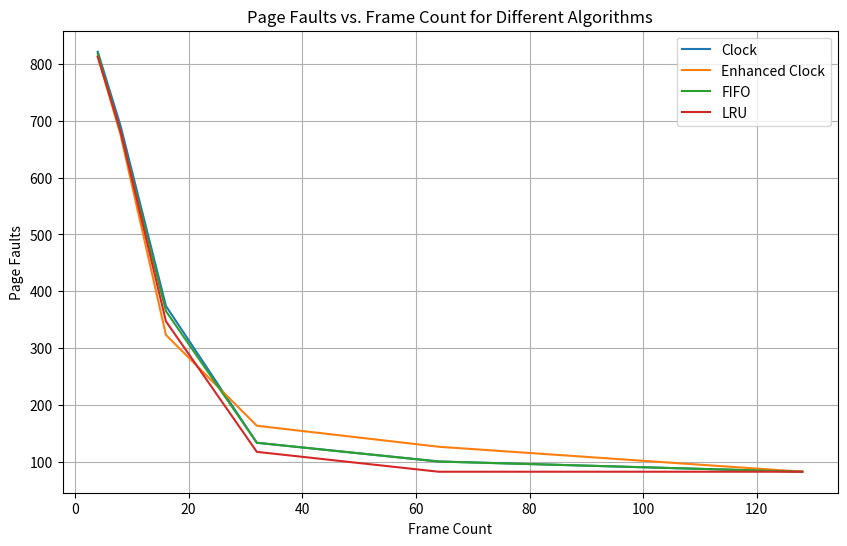
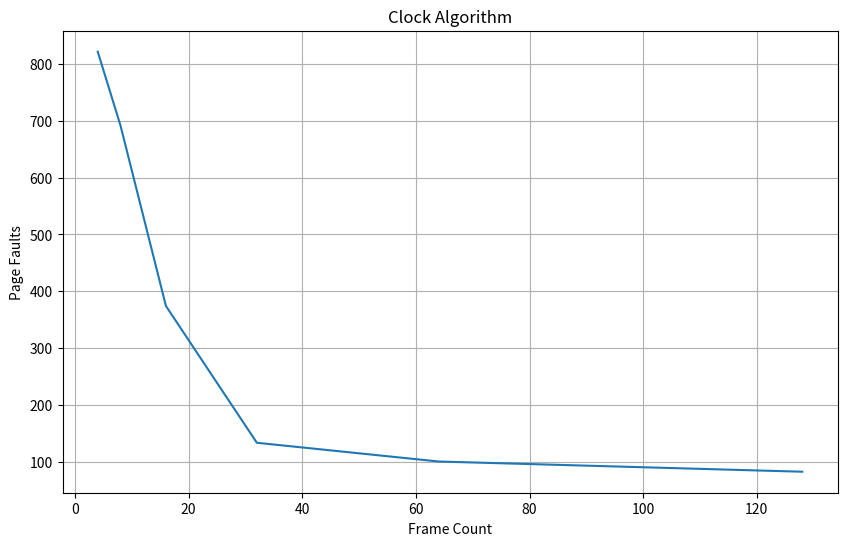
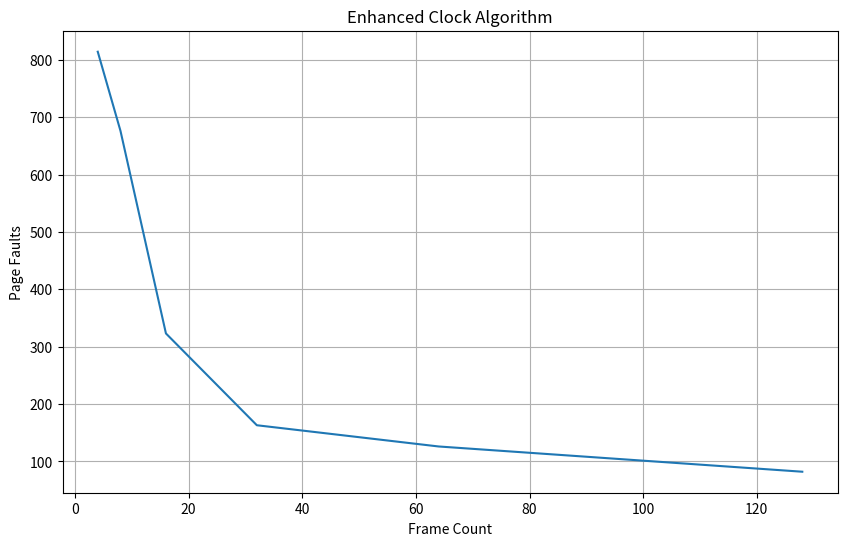
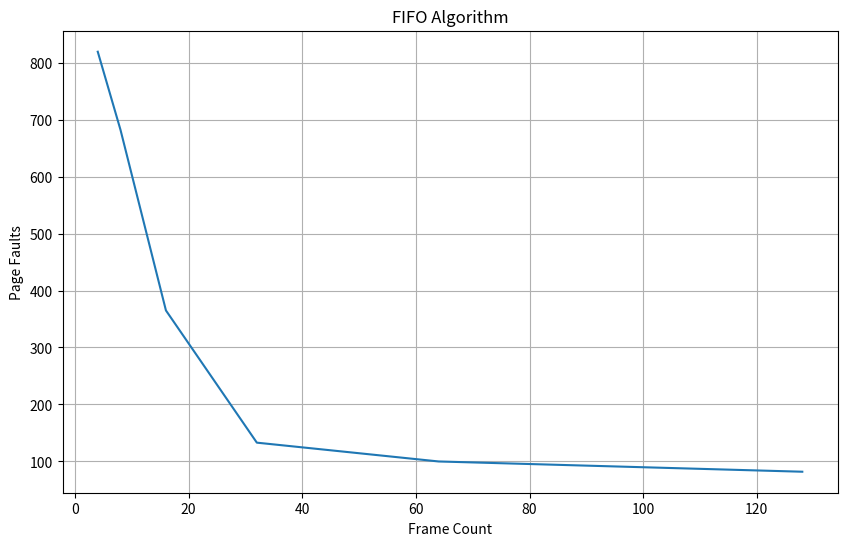
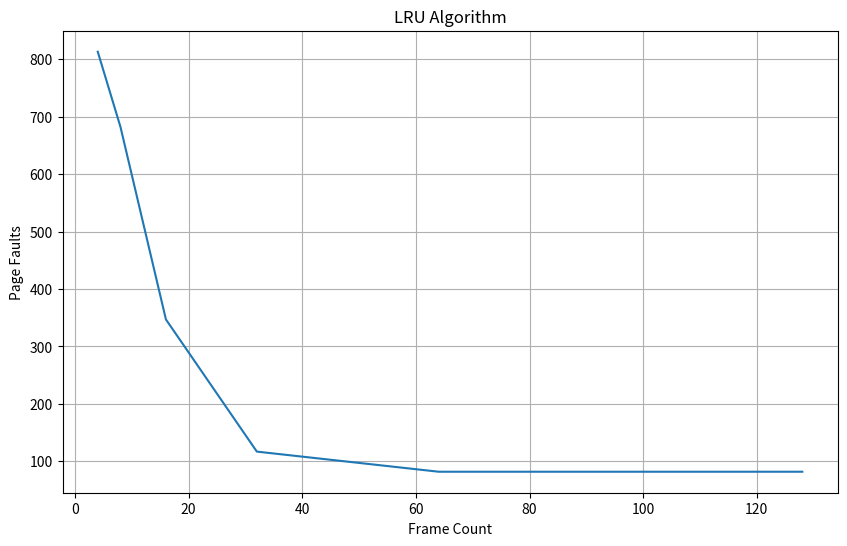

These charts were generated, in order, by the following Python code:
import matplotlib.pyplot as plt

# Data
f_values = [4, 8, 16, 32, 64, 128]
clock = [822, 692, 374, 133, 100, 82]
eclock = [814, 676, 323, 163, 126, 82]
fifo = [819, 682, 365, 133, 100, 82]
lru = [813, 682, 347, 117, 82, 82]

# Plotting for all algorithms in one plot
plt.figure(figsize=(10, 6))

# Plot for Clock
plt.plot(f_values, clock, label='Clock')

# Plot for Enhanced Clock (eclock)
plt.plot(f_values, eclock, label='Enhanced Clock')

# Plot for FIFO
plt.plot(f_values, fifo, label='FIFO')

# Plot for LRU
plt.plot(f_values, lru, label='LRU')

# Adding labels and title
plt.xlabel('Frame Count')
plt.ylabel('Page Faults')
plt.title('Page Faults vs. Frame Count for Different Algorithms')
plt.legend()
plt.grid(True)

# Display the plot
plt.show()

# Separate plots for each algorithm
plt.figure(figsize=(10, 6))

# Plot for Clock
plt.plot(f_values, clock, label='Clock')
plt.xlabel('Frame Count')
plt.ylabel('Page Faults')
plt.title('Clock Algorithm')
plt.grid(True)
plt.show()

# Plot for Enhanced Clock (eclock)
plt.figure(figsize=(10, 6))
plt.plot(f_values, eclock, label='Enhanced Clock')
plt.xlabel('Frame Count')
plt.ylabel('Page Faults')
plt.title('Enhanced Clock Algorithm')
plt.grid(True)
plt.show()

# Plot for FIFO
plt.figure(figsize=(10, 6))
plt.plot(f_values, fifo, label='FIFO')
plt.xlabel('Frame Count')
plt.ylabel('Page Faults')
plt.title('FIFO Algorithm')
plt.grid(True)
plt.show()

# Plot for LRU
plt.figure(figsize=(10, 6))
plt.plot(f_values, lru, label='LRU')
plt.xlabel('Frame Count')
plt.ylabel('Page Faults')
plt.title('LRU Algorithm')
plt.grid(True)
plt.show()
